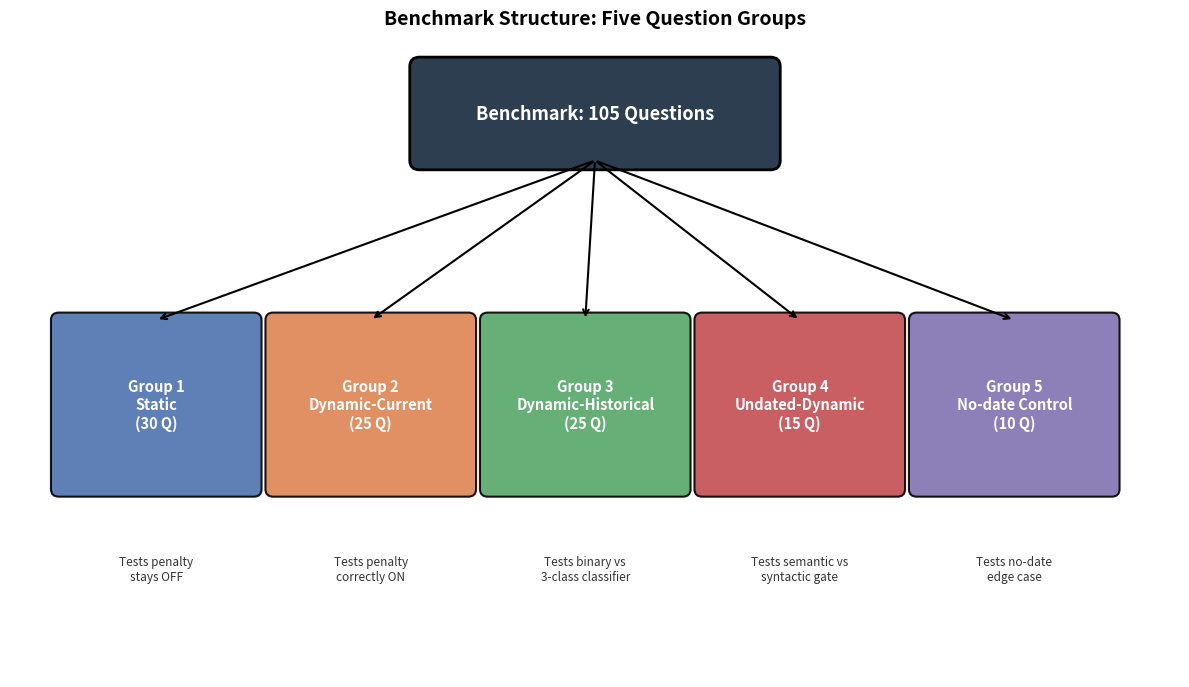

This figure's Python source: (Note: this script raises an exception after producing the figure.)
import matplotlib.pyplot as plt
import matplotlib.patches as mpatches

fig, ax = plt.subplots(figsize=(12, 7))
ax.axis("off")

# Root box
root = mpatches.FancyBboxPatch((4.2, 8), 3.6, 1, boxstyle="round,pad=0.1",
                                 edgecolor="black", facecolor="#2C3E50", linewidth=2)
ax.add_patch(root)
ax.text(6, 8.5, "Benchmark: 105 Questions", ha="center", va="center",
        fontsize=13, fontweight="bold", color="white")

groups = [
    ("Group 1\nStatic\n(30 Q)", "#4C72B0", 0.5),
    ("Group 2\nDynamic-Current\n(25 Q)", "#DD8452", 2.7),
    ("Group 3\nDynamic-Historical\n(25 Q)", "#55A868", 4.9),
    ("Group 4\nUndated-Dynamic\n(15 Q)", "#C44E52", 7.1),
    ("Group 5\nNo-date Control\n(10 Q)", "#8172B2", 9.3),
]

for label, color, x in groups:
    box = mpatches.FancyBboxPatch((x, 4.5), 2.0, 1.8, boxstyle="round,pad=0.08",
                                    edgecolor="black", facecolor=color, linewidth=1.5, alpha=0.9)
    ax.add_patch(box)
    ax.text(x + 1.0, 5.4, label, ha="center", va="center",
            fontsize=10.5, fontweight="bold", color="white")
    # arrow from root to group
    ax.annotate("", xy=(x + 1.0, 6.3), xytext=(6, 8),
                arrowprops=dict(arrowstyle="->", color="black", lw=1.5,
                                connectionstyle="arc3,rad=0.0"))

# Purpose labels below each group
purposes = [
    "Tests penalty\nstays OFF",
    "Tests penalty\ncorrectly ON",
    "Tests binary vs\n3-class classifier",
    "Tests semantic vs\nsyntactic gate",
    "Tests no-date\nedge case",
]
for (label, color, x), purpose in zip(groups, purposes):
    ax.text(x + 1.0, 3.8, purpose, ha="center", va="top", fontsize=8.5,
            style="italic", color="#333333")

ax.set_xlim(0, 12)
ax.set_ylim(2.5, 9.5)
plt.title("Benchmark Structure: Five Question Groups", fontsize=14, fontweight="bold", y=0.98)
plt.tight_layout()
plt.savefig("diagrams/fig_4_1_benchmark_structure.png", dpi=200, bbox_inches="tight")
print("Saved fig_4_1_benchmark_structure.png")
